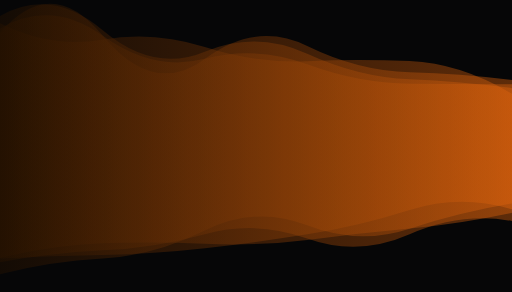
t = 0.00 s
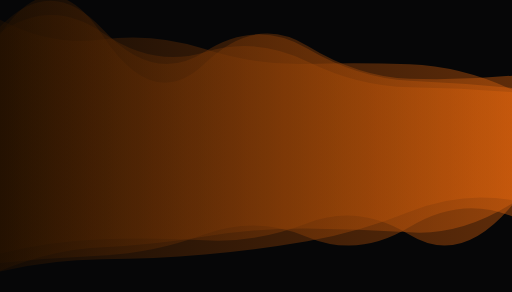
t = 1.67 s
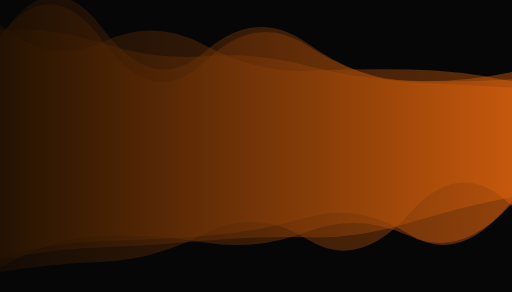
t = 3.33 s
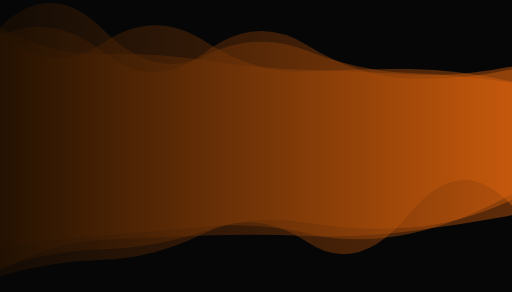
t = 5.00 s
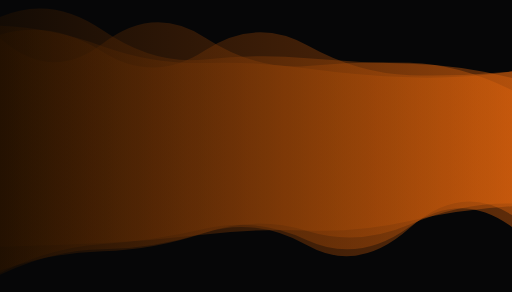
t = 6.67 s
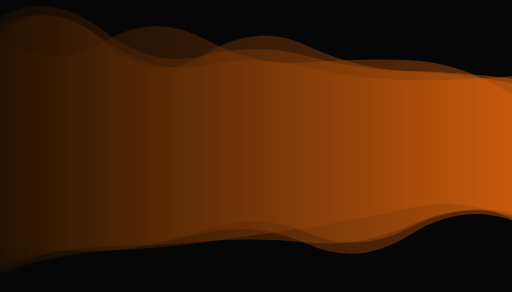
t = 8.34 s

The animated SVG that drew these frames (rendered in a browser with its animation timeline set to each time). Animation: 4 SMIL elements (animate=4); one cycle of 10.00 s, repeats indefinitely.

<?xml version="1.0" encoding="utf-8"?>
<svg xmlns="http://www.w3.org/2000/svg" xmlns:xlink="http://www.w3.org/1999/xlink" style="margin: auto; background: rgb(6, 6, 7); display: block; z-index: 1; position: relative; shape-rendering: auto;" width="1440" height="821" preserveAspectRatio="xMidYMid" viewBox="0 0 1440 821">
<g transform="translate(720,410.5) scale(1,1) translate(-720,-410.5)"><linearGradient id="lg-0.2358063060095168" x1="0" x2="1" y1="0" y2="0">
  <stop stop-color="#281300" offset="0"></stop>
  <stop stop-color="#e1640d" offset="1"></stop>
</linearGradient><path d="" fill="url(#lg-0.2358063060095168)" opacity="0.4">
  <animate attributeName="d" dur="10s" repeatCount="indefinite" keyTimes="0;0.333;0.667;1" calcmod="spline" keySplines="0.2 0 0.2 1;0.2 0 0.2 1;0.2 0 0.2 1" begin="0s" values="M0 0M 0 771.1153075740459Q 144 734.6712395325771 288 727.0341600238121T 576 648.2666361762975T 864 633.5972305293166T 1152 642.9031036111022T 1440 572.0596905406053L 1440 247.76293656113475Q 1296 228.58660302172115 1152 222.76419554612573T 864 150.92009714757654T 576 145.34044055444258T 288 84.44092753340144T 0 44.844360042738174Z;M0 0M 0 752.884260585169Q 144 668.8662617288151 288 663.2406424898015T 576 681.6930060690966T 864 651.5856248065958T 1152 663.6645870703512T 1440 572.7493234822111L 1440 246.29066103095488Q 1296 238.43180356074723 1152 231.0549827331535T 864 121.67251164897233T 576 145.53041048027436T 288 79.02908244133081T 0 105.83645358781365Z;M0 0M 0 768.0185981758278Q 144 694.8784156373187 288 685.8019213143913T 576 643.0227324482287T 864 675.5018221950733T 1152 637.4798355010689T 1440 638.1902466263216L 1440 219.28016325881757Q 1296 182.61702930086784 1152 179.14275476002896T 864 163.39383462282456T 576 167.33871451896093T 288 84.45667108410018T 0 47.66967652706941Z;M0 0M 0 771.1153075740459Q 144 734.6712395325771 288 727.0341600238121T 576 648.2666361762975T 864 633.5972305293166T 1152 642.9031036111022T 1440 572.0596905406053L 1440 247.76293656113475Q 1296 228.58660302172115 1152 222.76419554612573T 864 150.92009714757654T 576 145.34044055444258T 288 84.44092753340144T 0 44.844360042738174Z"></animate>
</path><path d="" fill="url(#lg-0.2358063060095168)" opacity="0.4">
  <animate attributeName="d" dur="10s" repeatCount="indefinite" keyTimes="0;0.333;0.667;1" calcmod="spline" keySplines="0.2 0 0.2 1;0.2 0 0.2 1;0.2 0 0.2 1" begin="-2.5s" values="M0 0M 0 770.9735225871946Q 144 688.45288295807 288 686.6746299694211T 576 653.5684460340261T 864 694.0665410183403T 1152 661.351717847881T 1440 618.0164974335685L 1440 265.9941951176944Q 1296 173.76817350683544 1152 167.81755017823332T 864 177.34135937637933T 576 99.47182288903068T 288 123.42002208820426T 0 117.66163081831351Z;M0 0M 0 726.594750733516Q 144 717.3312935196152 288 709.7074236937326T 576 659.9774851442266T 864 662.8544897979943T 1152 658.0328517015851T 1440 622.5081251853119L 1440 263.2022651660707Q 1296 179.66575785537182 1152 173.08917101082392T 864 169.97321539828852T 576 142.9733698926542T 288 107.44468260616983T 0 48.23647252584388Z;M0 0M 0 777.7713434124556Q 144 749.1647054950308 288 745.0506079975689T 576 655.910305110389T 864 676.0826091545799T 1152 580.199525513032T 1440 564.9777869291248L 1440 217.51387638118018Q 1296 203.58311240470397 1152 202.90306947921434T 864 208.7721605438909T 576 121.7646229564414T 288 122.22542401461197T 0 76.28508950803348Z;M0 0M 0 770.9735225871946Q 144 688.45288295807 288 686.6746299694211T 576 653.5684460340261T 864 694.0665410183403T 1152 661.351717847881T 1440 618.0164974335685L 1440 265.9941951176944Q 1296 173.76817350683544 1152 167.81755017823332T 864 177.34135937637933T 576 99.47182288903068T 288 123.42002208820426T 0 117.66163081831351Z"></animate>
</path><path d="" fill="url(#lg-0.2358063060095168)" opacity="0.4">
  <animate attributeName="d" dur="10s" repeatCount="indefinite" keyTimes="0;0.333;0.667;1" calcmod="spline" keySplines="0.2 0 0.2 1;0.2 0 0.2 1;0.2 0 0.2 1" begin="-5s" values="M0 0M 0 697.6018380692515Q 144 671.2821949462783 288 661.4826526172969T 576 637.7871213464342T 864 656.2578550543404T 1152 657.2489642070425T 1440 545.0503793334947L 1440 186.71558602192445Q 1296 217.2175655203233 1152 209.11267286654754T 864 196.34983753395056T 576 169.35048210466485T 288 151.44276766021548T 0 77.2871155335722Z;M0 0M 0 690.6439674749898Q 144 708.1373904465867 288 704.4989100355594T 576 680.7109611129647T 864 639.5274650630562T 1152 585.2101987545614T 1440 614.3149355231513L 1440 214.40770011089018Q 1296 226.68966734071853 1152 225.70244346511083T 864 189.13271526920812T 576 184.33498014019327T 288 107.96575831098573T 0 67.52877703754615Z;M0 0M 0 763.2820532163568Q 144 730.1330477304616 288 729.1137819788847T 576 715.6577142304158T 864 678.5248322538617T 1152 595.6084309392296T 1440 562.8843000952204L 1440 259.0492208583398Q 1296 247.26945029779156 1152 245.24607793512217T 864 172.6952340376023T 576 146.58198414382315T 288 91.77366328955787T 0 91.85348614178395Z;M0 0M 0 697.6018380692515Q 144 671.2821949462783 288 661.4826526172969T 576 637.7871213464342T 864 656.2578550543404T 1152 657.2489642070425T 1440 545.0503793334947L 1440 186.71558602192445Q 1296 217.2175655203233 1152 209.11267286654754T 864 196.34983753395056T 576 169.35048210466485T 288 151.44276766021548T 0 77.2871155335722Z"></animate>
</path><path d="" fill="url(#lg-0.2358063060095168)" opacity="0.4">
  <animate attributeName="d" dur="10s" repeatCount="indefinite" keyTimes="0;0.333;0.667;1" calcmod="spline" keySplines="0.2 0 0.2 1;0.2 0 0.2 1;0.2 0 0.2 1" begin="-7.5s" values="M0 0M 0 706.3098598800923Q 144 671.6567189739882 288 666.8743358009102T 576 670.7339073519076T 864 604.2575138850966T 1152 669.1632004133766T 1440 566.8578428916541L 1440 206.40503018388648Q 1296 236.74567449109588 1152 230.9418950439212T 864 128.02238835779497T 576 185.3423894900143T 288 98.72144452794114T 0 101.89925191785406Z;M0 0M 0 770.5445479667158Q 144 714.6605176533876 288 711.8250545000294T 576 642.0930645873843T 864 633.3526166573284T 1152 630.3931892448551T 1440 559.8651782208653L 1440 191.09247933262566Q 1296 221.76611961484826 1152 217.25450785212922T 864 126.64610289169629T 576 135.83975022550743T 288 160.8283078014541T 0 100.37483150238091Z;M0 0M 0 731.8693176615913Q 144 695.4714529776771 288 689.8141278823107T 576 690.489626138699T 864 697.8769959972293T 1152 634.1512220066422T 1440 608.7691481054494L 1440 231.12654723910578Q 1296 196.08501733869585 1152 193.56064991509672T 864 129.43547556201628T 576 158.9096780586153T 288 98.67263167883834T 0 88.58942525994038Z;M0 0M 0 706.3098598800923Q 144 671.6567189739882 288 666.8743358009102T 576 670.7339073519076T 864 604.2575138850966T 1152 669.1632004133766T 1440 566.8578428916541L 1440 206.40503018388648Q 1296 236.74567449109588 1152 230.9418950439212T 864 128.02238835779497T 576 185.3423894900143T 288 98.72144452794114T 0 101.89925191785406Z"></animate>
</path></g>
</svg>